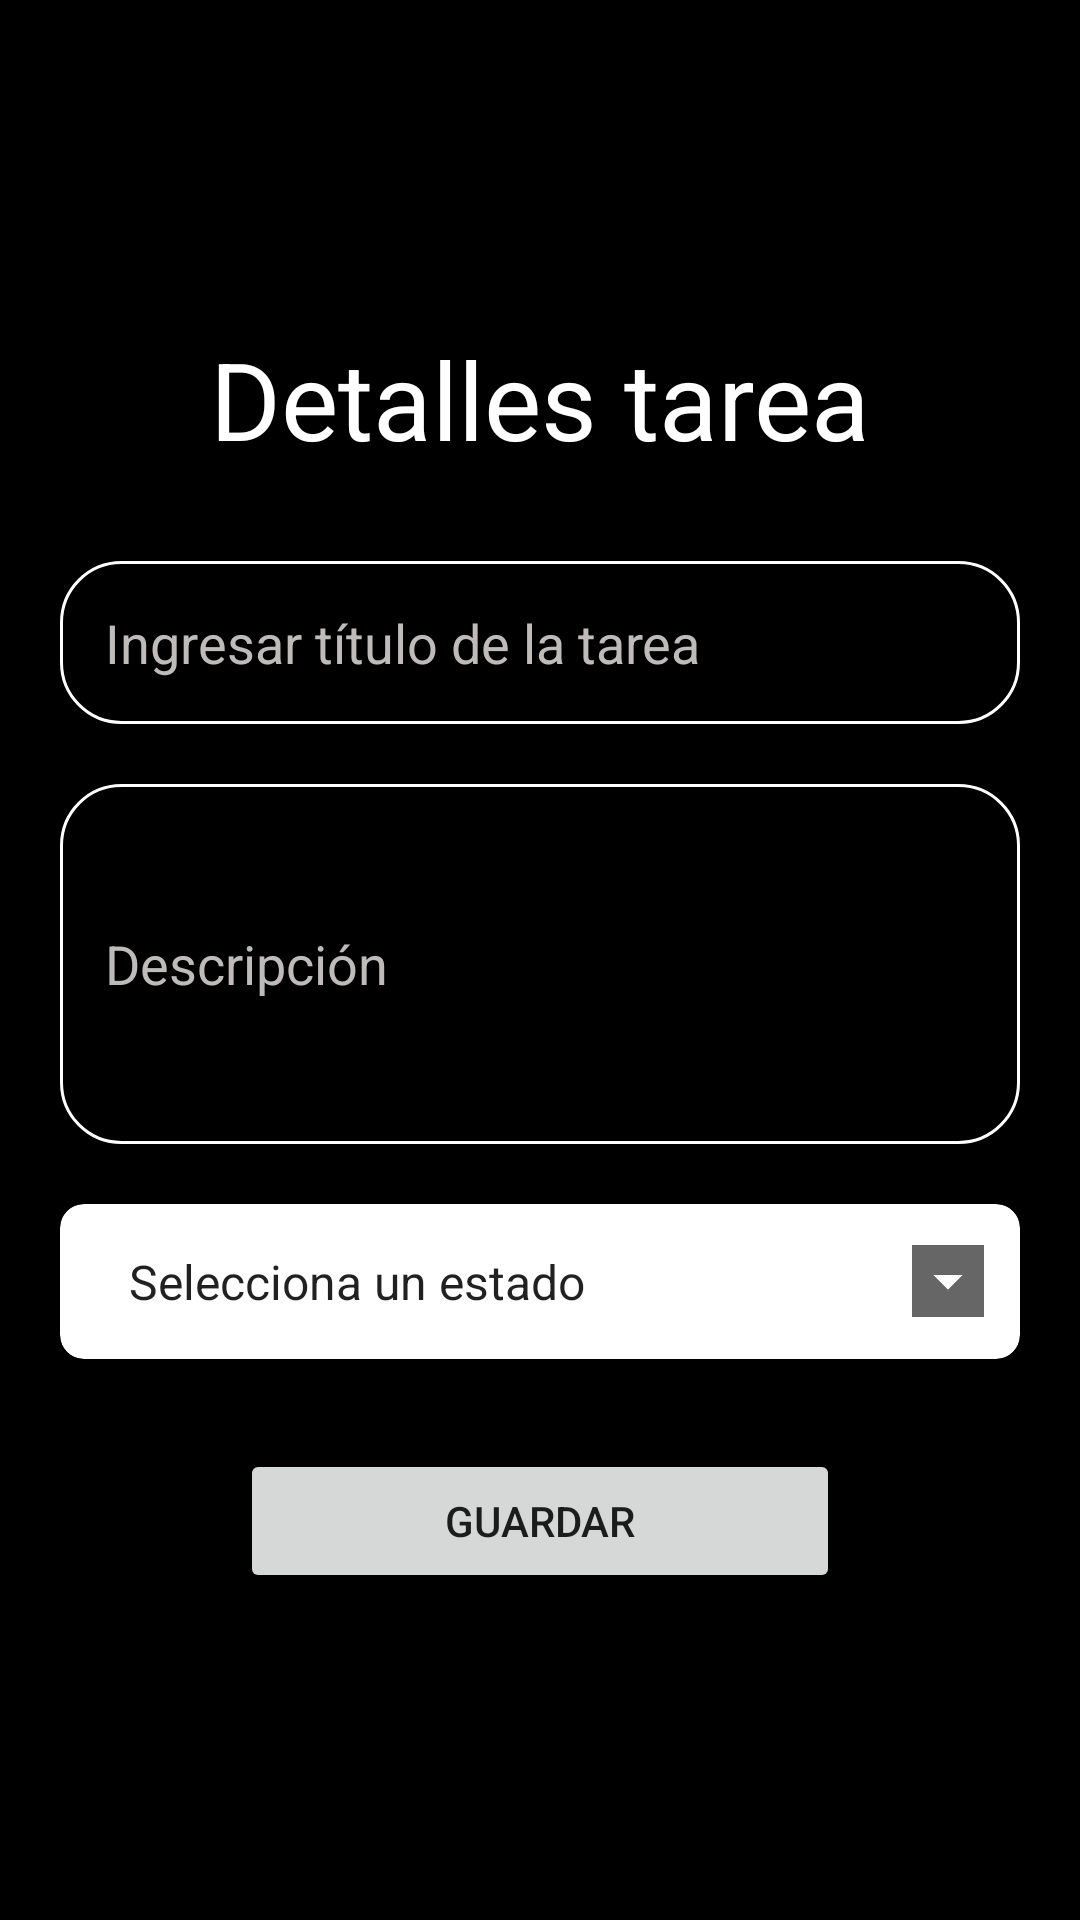

Write the Android layout XML for this screen, with the resource values it uses.
<!-- AndroidManifest.xml: application theme Theme.LogIt -->
<!-- res/layout/activity_create_card.xml -->
<?xml version="1.0" encoding="utf-8"?>
<LinearLayout xmlns:android="http://schemas.android.com/apk/res/android"
    xmlns:app="http://schemas.android.com/apk/res-auto"
    xmlns:tools="http://schemas.android.com/tools"
    android:background="@color/black"
    android:layout_width="match_parent"
    android:layout_height="match_parent"
    android:orientation="vertical"
    android:gravity="center"
    android:padding="20dp"
    tools:context=".views.CreateCard"
    >
    <TextView
        android:layout_width="match_parent"
        android:layout_height="wrap_content"
        android:text="Detalles tarea"
        android:textColor="@color/white"
        android:textSize="36sp"
        android:gravity="center"
        android:fontFamily="sans-serif"
        />

    <EditText
        android:layout_width="match_parent"
        android:layout_height="wrap_content"
        android:id="@+id/create_title"
        android:hint="Ingresar título de la tarea"
        android:layout_marginTop="30dp"
        android:padding="15dp"
        android:background="@drawable/custom_edittetext"
        android:textColorHint="#BFBBBB"
        android:textColor="@color/white"
        />

    <EditText
        android:id="@+id/create_description"
        android:layout_width="match_parent"
        android:layout_height="120dp"
        android:layout_marginTop="20dp"
        android:background="@drawable/custom_edittetext"
        android:hint="Descripción"
        android:padding="15dp"
        android:textColor="@color/white"
        android:textColorHint="#BFBBBB" />

    <androidx.cardview.widget.CardView
        android:layout_width="match_parent"
        android:layout_height="wrap_content"
        android:layout_marginTop="20dp"
        android:backgroundTint="#FFFFFF"
        app:cardCornerRadius="8dp">
        <Spinner
            android:id="@+id/create_status"
            android:layout_width="match_parent"
            android:layout_height="match_parent"
            android:backgroundTintMode="add"
            android:entries="@array/status_list"
            android:padding="15dp" />
    </androidx.cardview.widget.CardView>

    <Button
        android:layout_width="200dp"
        android:layout_height="wrap_content"
        android:id="@+id/save_button"
        android:layout_marginTop="30dp"
        android:text="Guardar"
        />

</LinearLayout>
<!-- resources referenced by this layout -->
<resources>
  <string-array name="status_list">
          <item>Selecciona un estado</item>
          <item>Abierto</item>
          <item>En progreso</item>
          <item>Completado</item>
      </string-array>
  <!-- drawable custom_edittetext (drawable) -->
  <?xml version="1.0" encoding="utf-8"?>
  <shape android:shape="rectangle"
      xmlns:android="http://schemas.android.com/apk/res/android">
      <solid android:color="@color/black"/>
      <stroke android:color="@color/white" android:width="1dp"/>
      <corners android:radius="20dp"/>
  </shape>
  <style name="Theme.LogIt" parent="Theme.MaterialComponents.DayNight.NoActionBar">
          <item name="android:windowFullscreen">true</item>
          
          <item name="colorPrimary">@color/purple_500</item>
          <item name="colorPrimaryVariant">@color/purple_700</item>
          <item name="colorOnPrimary">@color/white</item>
          
          <item name="colorSecondary">@color/teal_200</item>
          <item name="colorSecondaryVariant">@color/teal_700</item>
          <item name="colorOnSecondary">@color/black</item>
          
          <item name="android:statusBarColor">?attr/colorPrimaryVariant</item>
          
      </style>
  <!-- not gathered from this repository: default colours our renderer supplied (Android Studio template values) -->
  <color name="purple_500">#FF6200EE</color>
  <color name="purple_700">#FF3700B3</color>
  <color name="teal_200">#FF03DAC5</color>
  <color name="teal_700">#FF018786</color>
  <color name="black">#FF000000</color>
  <color name="white">#FFFFFFFF</color>
</resources>
